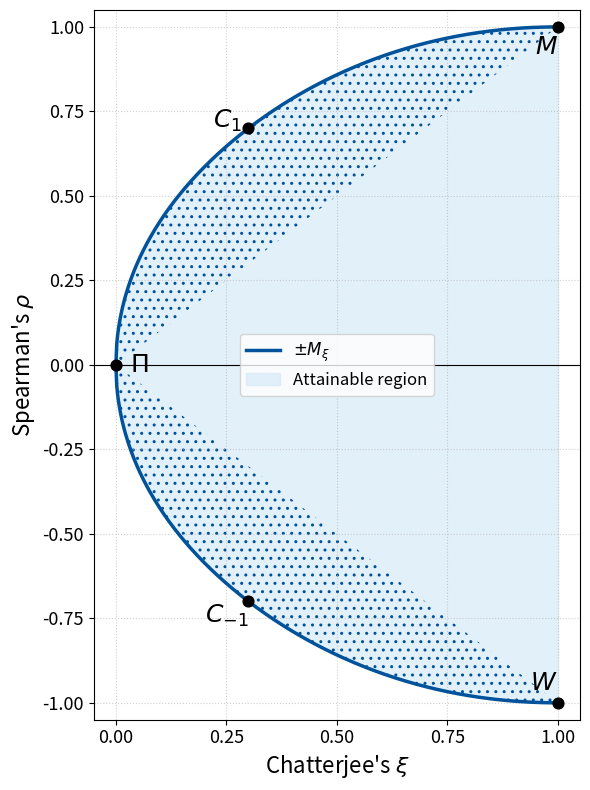

Python code for this plot:
import numpy as np
import matplotlib.pyplot as plt


# ------------------------- Helper functions ------------------------- #
def b_from_x_regime1(x_val: float) -> float:
    """b(x) for x in (3/10, 1]  with b > 1."""
    if np.isclose(x_val, 1.0):
        return np.inf
    if x_val <= 3 / 10:
        return 1.0 if np.isclose(x_val, 3 / 10) else np.nan
    numer = 5 + np.sqrt(5 * (6 * x_val - 1))
    denom = 10 * (1 - x_val)
    return np.inf if np.isclose(denom, 0) else numer / denom


def b_from_x_regime2(x_val: float) -> float:
    """b(x) for x in (0, 3/10]  with 0 < b ≤ 1."""
    if np.isclose(x_val, 0):
        return 0.0
    if x_val > 3 / 10:
        return 1.0 if np.isclose(x_val, 3 / 10) else np.nan
    # Clip the argument of arccos to the valid range [-1, 1] to avoid numerical errors
    theta = (1 / 3) * np.arccos(np.clip(1 - (108 / 25) * x_val, -1.0, 1.0))
    return np.clip((5 / 6) + (5 / 3) * np.cos(theta - 2 * np.pi / 3), 0.0, 1.0)


def M_x_upper_bound_corrected(x_val: float) -> float:
    """Corrected upper bound M_x."""
    if x_val < 0 or x_val > 1:
        return np.nan
    if np.isclose(x_val, 0):
        return 0.0
    if np.isclose(x_val, 1):
        return 1.0

    x_thresh = 3 / 10
    if x_val < x_thresh and not np.isclose(x_val, x_thresh):
        b = b_from_x_regime2(x_val)
        return b - (3 * b**2) / 10

    if x_val > x_thresh and not np.isclose(x_val, x_thresh):
        b = b_from_x_regime1(x_val)
        if np.isinf(b):
            return 1.0
        if np.isnan(b) or b == 0:
            return np.nan
        return 1 - 1 / (2 * b**2) + 1 / (5 * b**3)

    if np.isclose(x_val, x_thresh):  # x = 3/10
        b = 1.0
        return b - (3 * b**2) / 10

    return np.nan


def main():
    # ----------------------------- Data --------------------------------- #
    eps = 1e-9
    xi_points = np.concatenate(
        [
            np.linspace(0.0, 3 / 10 - eps, 150),
            np.linspace(3 / 10 - eps, 3 / 10 + eps, 50),
            np.linspace(3 / 10 + eps, 1.0, 150),
        ]
    )
    xi_points = np.unique(np.clip(xi_points, 0.0, 1.0))

    rho_up = np.array([M_x_upper_bound_corrected(x) for x in xi_points])
    valid = ~np.isnan(rho_up)
    xi_v, rho_up_v = xi_points[valid], rho_up[valid]
    rho_lo_v = -rho_up_v

    # ----------------------------- Plotting Colors --------------------------------- #
    BLUE = "#00529B"
    FILL = "#D6EAF8"
    # ---------- Original envelope figure ----------
    fig, ax = plt.subplots(figsize=(6, 8))
    ax.plot(xi_v, rho_up_v, color=BLUE, lw=2.5, label=r"$\pm M_\xi$")
    ax.plot(xi_v, -rho_up_v, color=BLUE, lw=2.5)

    ax.fill_between(
        xi_v,
        -rho_up_v,
        rho_up_v,
        where=rho_up_v >= -rho_up_v,
        color=FILL,
        alpha=0.7,
        zorder=0,
        label="Attainable region",
    )

    # Hatched parts (where |rho| > xi)
    mask_top = rho_up_v > xi_v
    mask_bottom = rho_lo_v < -xi_v
    ax.fill_between(
        xi_v,
        np.maximum(xi_v, rho_lo_v),
        rho_up_v,
        where=mask_top,
        facecolor="none",
        hatch="..",
        edgecolor=BLUE,
        linewidth=0,
    )
    ax.fill_between(
        xi_v,
        rho_lo_v,
        np.minimum(-xi_v, rho_up_v),
        where=mask_bottom,
        facecolor="none",
        hatch="..",
        edgecolor=BLUE,
        linewidth=0,
    )

    # Key points
    ax.scatter(
        [0, 1, 1, 0.3, 0.3], [0, 1, -1, 0.7, -0.7], s=60, color="black", zorder=5
    )
    ax.annotate(
        r"$\Pi$",
        (0, 0),
        xytext=(10, 0),
        textcoords="offset points",
        fontsize=18,
        ha="left",
        va="center",
    )
    ax.annotate(
        r"$C_1$",
        (0.3, 0.7),
        xytext=(-5, 15),
        textcoords="offset points",
        fontsize=18,
        ha="right",
        va="top",
    )
    ax.annotate(
        r"$C_{-1}$",
        (0.3, -0.7),
        xytext=(0, -20),
        textcoords="offset points",
        fontsize=18,
        ha="right",
        va="bottom",
    )
    ax.annotate(
        r"$M$",
        (1, 1),
        xytext=(0, -5),
        textcoords="offset points",
        fontsize=18,
        ha="right",
        va="top",
    )
    ax.annotate(
        r"$W$",
        (1, -1),
        xytext=(0, 5),
        textcoords="offset points",
        fontsize=18,
        ha="right",
        va="bottom",
    )

    # Labels, ticks, grid
    ax.set_xlabel(r"Chatterjee's $\xi$", fontsize=16)
    ax.set_ylabel(r"Spearman's $\rho$", fontsize=16)
    ax.set_xlim(-0.05, 1.05)
    ax.set_ylim(-1.05, 1.05)
    ax.xaxis.set_major_locator(plt.MultipleLocator(0.25))
    ax.yaxis.set_major_locator(plt.MultipleLocator(0.25))
    ax.tick_params(axis="both", labelsize=13)
    ax.grid(True, linestyle=":", alpha=0.6)
    ax.axhline(0, color="black", lw=0.8)

    # Legend
    ax.legend(loc="center", fontsize=12, frameon=True)

    fig.tight_layout()
    plt.show()


if __name__ == "__main__":
    main()
